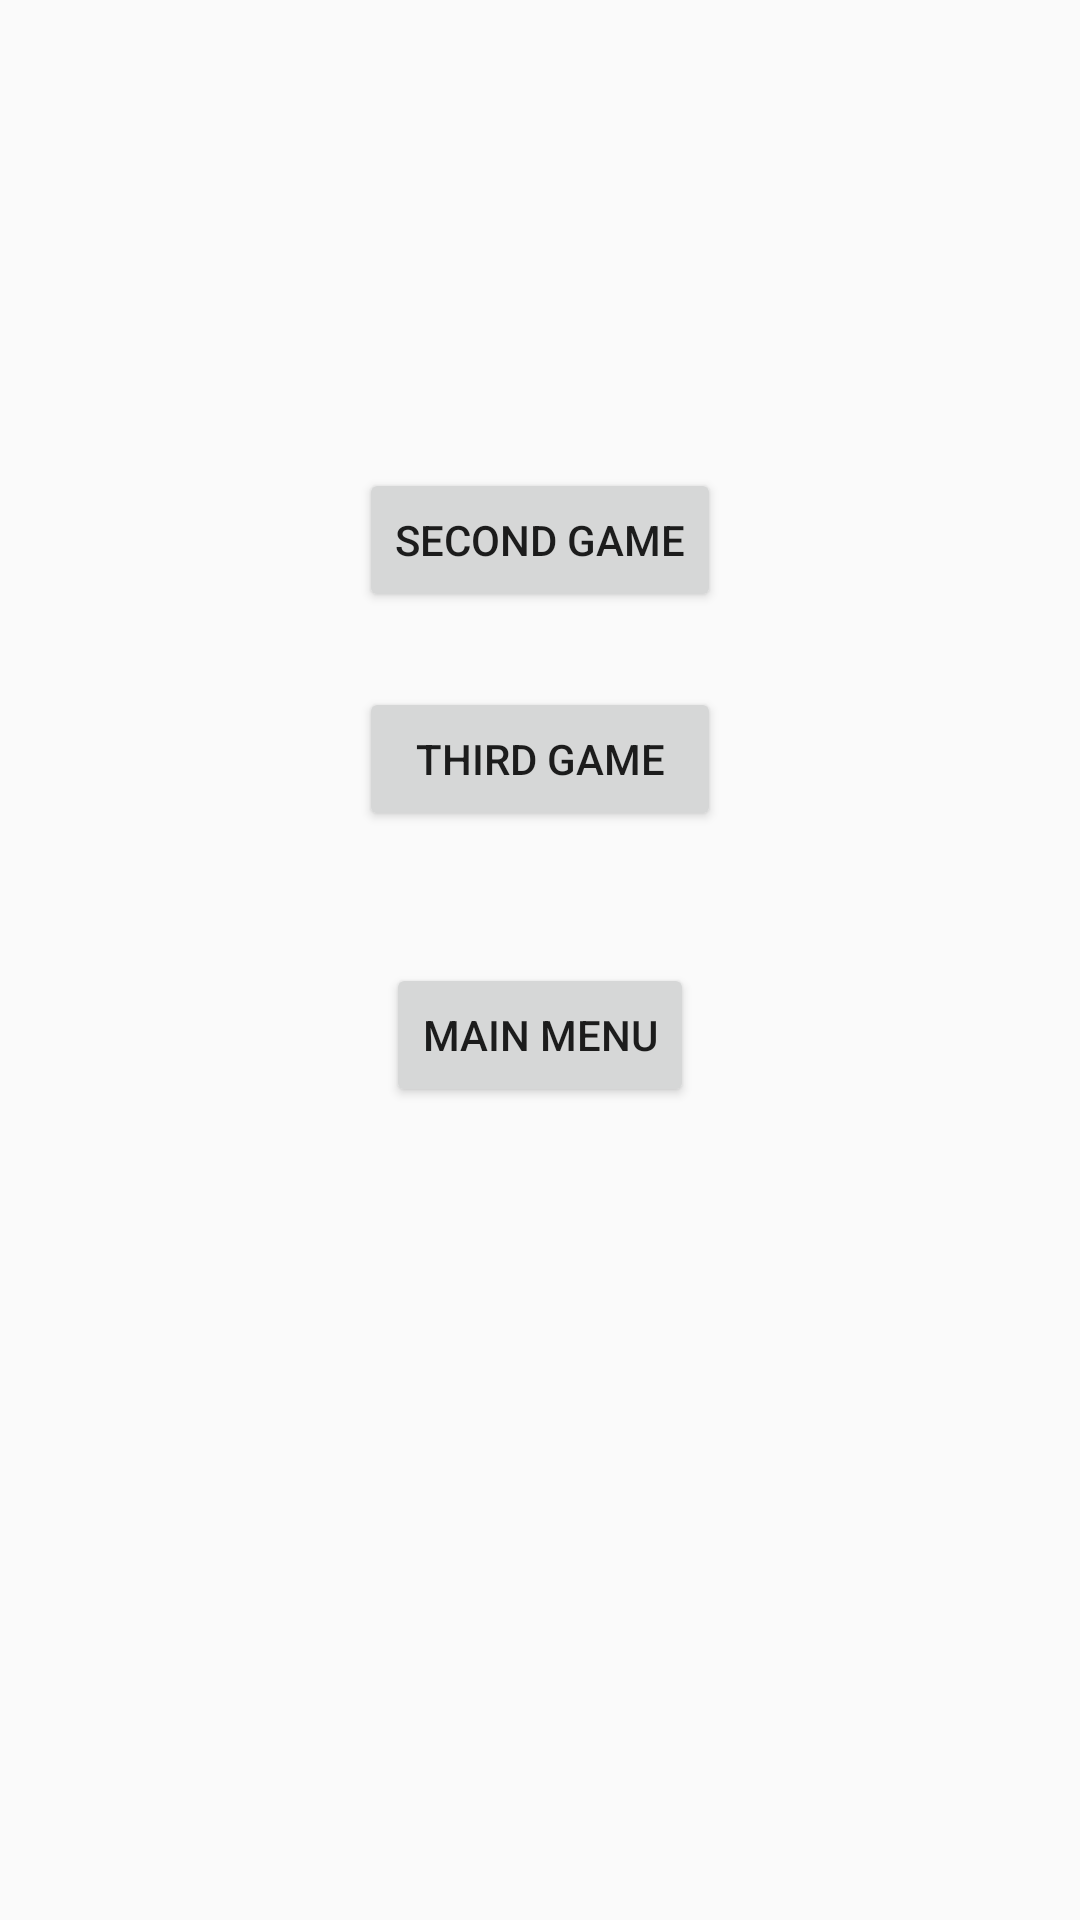

Android layout source for this screen:
<!-- AndroidManifest.xml: activity theme AppTheme.NoActionBar -->
<!-- res/layout/activity_gamingtests.xml -->
<?xml version="1.0" encoding="utf-8"?>
<RelativeLayout xmlns:android="http://schemas.android.com/apk/res/android"
    android:layout_width="match_parent" android:layout_height="match_parent">

    <Button
        android:layout_width="wrap_content"
        android:layout_height="wrap_content"
        android:text="@string/btnsecondgame"
        android:id="@+id/btnSecondGame"
        android:layout_alignParentTop="true"
        android:layout_centerHorizontal="true"
        android:layout_marginTop="156dp" />

    <Button
        android:layout_width="wrap_content"
        android:layout_height="wrap_content"
        android:text="@string/btnThirdGame"
        android:id="@+id/btnThirdGame"
        android:layout_below="@+id/btnSecondGame"
        android:layout_marginTop="25dp"
        android:layout_alignRight="@+id/btnSecondGame"
        android:layout_alignEnd="@+id/btnSecondGame"
        android:layout_alignLeft="@+id/btnSecondGame"
        android:layout_alignStart="@+id/btnSecondGame" />

    <Button
        android:layout_width="wrap_content"
        android:layout_height="wrap_content"
        android:text="Main Menu"
        android:id="@+id/btnMainManu"
        android:layout_below="@+id/btnThirdGame"
        android:layout_centerHorizontal="true"
        android:layout_marginTop="44dp" />
</RelativeLayout>
<!-- resources referenced by this layout -->
<resources>
  <string name="btnThirdGame">Third Game</string>
  <string name="btnsecondgame">Second Game</string>
  <style name="AppTheme.NoActionBar">
          <item name="windowActionBar">false</item>
          <item name="windowNoTitle">true</item>
      </style>
</resources>
